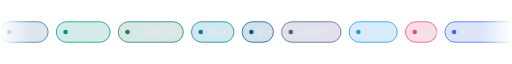
t = 0.00 s
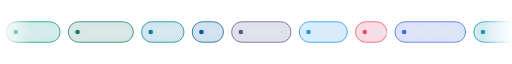
t = 1.67 s
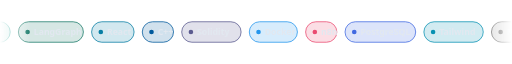
t = 3.33 s
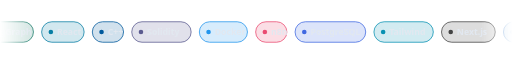
t = 5.00 s
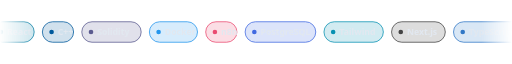
t = 6.67 s
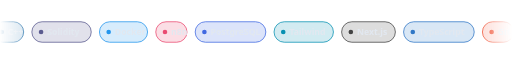
t = 8.33 s

The animated SVG that drew these frames (rendered in a browser with its animation timeline set to each time). Animation: 1 SMIL element (animateTransform=1); frames cover the first 8.33 s, repeats indefinitely.

<svg xmlns="http://www.w3.org/2000/svg" width="1000" height="68" viewBox="0 0 1000 68">
<defs><linearGradient id="f" x1="0" x2="1"><stop offset="0" stop-color="#fff"/><stop offset=".08" stop-color="#fff" stop-opacity="0"/><stop offset=".92" stop-color="#fff" stop-opacity="0"/><stop offset="1" stop-color="#fff"/></linearGradient>
<mask id="m"><rect width="1000" height="68" fill="#fff"/><rect width="1000" height="68" fill="url(#f)" style="mix-blend-mode:normal"/></mask>
<linearGradient id="fade" x1="0" x2="1"><stop offset="0" stop-color="#fff" stop-opacity="0"/><stop offset=".06" stop-color="#fff"/><stop offset=".94" stop-color="#fff"/><stop offset="1" stop-color="#fff" stop-opacity="0"/></linearGradient>
<mask id="mk"><rect width="1000" height="68" fill="url(#fade)"/></mask></defs>
<g mask="url(#mk)"><g>
<animateTransform attributeName="transform" type="translate" from="0 0" to="-1639" dur="28s" repeatCount="indefinite"/>
<rect x="0" y="14" width="94" height="40" rx="20" fill="#3776AB" fill-opacity=".18" stroke="#3776AB" stroke-width="1.5"/><circle cx="18" cy="34" r="4.5" fill="#3776AB"/><text x="30" y="40" font-family="'Segoe UI',Helvetica,Arial,sans-serif" font-weight="600" font-size="17" fill="#e2e8f0">Python</text>
<rect x="110" y="14" width="105" height="40" rx="20" fill="#009688" fill-opacity=".18" stroke="#009688" stroke-width="1.5"/><circle cx="128" cy="34" r="4.5" fill="#009688"/><text x="140" y="40" font-family="'Segoe UI',Helvetica,Arial,sans-serif" font-weight="600" font-size="17" fill="#e2e8f0">FastAPI</text>
<rect x="231" y="14" width="127" height="40" rx="20" fill="#1C7C6B" fill-opacity=".18" stroke="#1C7C6B" stroke-width="1.5"/><circle cx="249" cy="34" r="4.5" fill="#1C7C6B"/><text x="261" y="40" font-family="'Segoe UI',Helvetica,Arial,sans-serif" font-weight="600" font-size="17" fill="#e2e8f0">LangGraph</text>
<rect x="374" y="14" width="83" height="40" rx="20" fill="#087EA4" fill-opacity=".18" stroke="#087EA4" stroke-width="1.5"/><circle cx="392" cy="34" r="4.5" fill="#087EA4"/><text x="404" y="40" font-family="'Segoe UI',Helvetica,Arial,sans-serif" font-weight="600" font-size="17" fill="#e2e8f0">React</text>
<rect x="473" y="14" width="61" height="40" rx="20" fill="#00599C" fill-opacity=".18" stroke="#00599C" stroke-width="1.5"/><circle cx="491" cy="34" r="4.5" fill="#00599C"/><text x="503" y="40" font-family="'Segoe UI',Helvetica,Arial,sans-serif" font-weight="600" font-size="17" fill="#e2e8f0">C++</text>
<rect x="550" y="14" width="116" height="40" rx="20" fill="#5B5B8F" fill-opacity=".18" stroke="#5B5B8F" stroke-width="1.5"/><circle cx="568" cy="34" r="4.5" fill="#5B5B8F"/><text x="580" y="40" font-family="'Segoe UI',Helvetica,Arial,sans-serif" font-weight="600" font-size="17" fill="#e2e8f0">Solidity</text>
<rect x="682" y="14" width="94" height="40" rx="20" fill="#2496ED" fill-opacity=".18" stroke="#2496ED" stroke-width="1.5"/><circle cx="700" cy="34" r="4.5" fill="#2496ED"/><text x="712" y="40" font-family="'Segoe UI',Helvetica,Arial,sans-serif" font-weight="600" font-size="17" fill="#e2e8f0">Docker</text>
<rect x="792" y="14" width="61" height="40" rx="20" fill="#EA4B71" fill-opacity=".18" stroke="#EA4B71" stroke-width="1.5"/><circle cx="810" cy="34" r="4.5" fill="#EA4B71"/><text x="822" y="40" font-family="'Segoe UI',Helvetica,Arial,sans-serif" font-weight="600" font-size="17" fill="#e2e8f0">n8n</text>
<rect x="869" y="14" width="138" height="40" rx="20" fill="#4169E1" fill-opacity=".18" stroke="#4169E1" stroke-width="1.5"/><circle cx="887" cy="34" r="4.5" fill="#4169E1"/><text x="899" y="40" font-family="'Segoe UI',Helvetica,Arial,sans-serif" font-weight="600" font-size="17" fill="#e2e8f0">PostgreSQL</text>
<rect x="1023" y="14" width="116" height="40" rx="20" fill="#0891B2" fill-opacity=".18" stroke="#0891B2" stroke-width="1.5"/><circle cx="1041" cy="34" r="4.5" fill="#0891B2"/><text x="1053" y="40" font-family="'Segoe UI',Helvetica,Arial,sans-serif" font-weight="600" font-size="17" fill="#e2e8f0">Tailwind</text>
<rect x="1155" y="14" width="105" height="40" rx="20" fill="#444" fill-opacity=".18" stroke="#444" stroke-width="1.5"/><circle cx="1173" cy="34" r="4.5" fill="#444"/><text x="1185" y="40" font-family="'Segoe UI',Helvetica,Arial,sans-serif" font-weight="600" font-size="17" fill="#e2e8f0">Next.js</text>
<rect x="1276" y="14" width="138" height="40" rx="20" fill="#3178C6" fill-opacity=".18" stroke="#3178C6" stroke-width="1.5"/><circle cx="1294" cy="34" r="4.5" fill="#3178C6"/><text x="1306" y="40" font-family="'Segoe UI',Helvetica,Arial,sans-serif" font-weight="600" font-size="17" fill="#e2e8f0">TypeScript</text>
<rect x="1430" y="14" width="61" height="40" rx="20" fill="#F05032" fill-opacity=".18" stroke="#F05032" stroke-width="1.5"/><circle cx="1448" cy="34" r="4.5" fill="#F05032"/><text x="1460" y="40" font-family="'Segoe UI',Helvetica,Arial,sans-serif" font-weight="600" font-size="17" fill="#e2e8f0">Git</text>
<rect x="1507" y="14" width="116" height="40" rx="20" fill="#6366F1" fill-opacity=".18" stroke="#6366F1" stroke-width="1.5"/><circle cx="1525" cy="34" r="4.5" fill="#6366F1"/><text x="1537" y="40" font-family="'Segoe UI',Helvetica,Arial,sans-serif" font-weight="600" font-size="17" fill="#e2e8f0">pgvector</text>

<g transform="translate(1639 0)"><rect x="0" y="14" width="94" height="40" rx="20" fill="#3776AB" fill-opacity=".18" stroke="#3776AB" stroke-width="1.5"/><circle cx="18" cy="34" r="4.5" fill="#3776AB"/><text x="30" y="40" font-family="'Segoe UI',Helvetica,Arial,sans-serif" font-weight="600" font-size="17" fill="#e2e8f0">Python</text>
<rect x="110" y="14" width="105" height="40" rx="20" fill="#009688" fill-opacity=".18" stroke="#009688" stroke-width="1.5"/><circle cx="128" cy="34" r="4.5" fill="#009688"/><text x="140" y="40" font-family="'Segoe UI',Helvetica,Arial,sans-serif" font-weight="600" font-size="17" fill="#e2e8f0">FastAPI</text>
<rect x="231" y="14" width="127" height="40" rx="20" fill="#1C7C6B" fill-opacity=".18" stroke="#1C7C6B" stroke-width="1.5"/><circle cx="249" cy="34" r="4.5" fill="#1C7C6B"/><text x="261" y="40" font-family="'Segoe UI',Helvetica,Arial,sans-serif" font-weight="600" font-size="17" fill="#e2e8f0">LangGraph</text>
<rect x="374" y="14" width="83" height="40" rx="20" fill="#087EA4" fill-opacity=".18" stroke="#087EA4" stroke-width="1.5"/><circle cx="392" cy="34" r="4.5" fill="#087EA4"/><text x="404" y="40" font-family="'Segoe UI',Helvetica,Arial,sans-serif" font-weight="600" font-size="17" fill="#e2e8f0">React</text>
<rect x="473" y="14" width="61" height="40" rx="20" fill="#00599C" fill-opacity=".18" stroke="#00599C" stroke-width="1.5"/><circle cx="491" cy="34" r="4.5" fill="#00599C"/><text x="503" y="40" font-family="'Segoe UI',Helvetica,Arial,sans-serif" font-weight="600" font-size="17" fill="#e2e8f0">C++</text>
<rect x="550" y="14" width="116" height="40" rx="20" fill="#5B5B8F" fill-opacity=".18" stroke="#5B5B8F" stroke-width="1.5"/><circle cx="568" cy="34" r="4.5" fill="#5B5B8F"/><text x="580" y="40" font-family="'Segoe UI',Helvetica,Arial,sans-serif" font-weight="600" font-size="17" fill="#e2e8f0">Solidity</text>
<rect x="682" y="14" width="94" height="40" rx="20" fill="#2496ED" fill-opacity=".18" stroke="#2496ED" stroke-width="1.5"/><circle cx="700" cy="34" r="4.5" fill="#2496ED"/><text x="712" y="40" font-family="'Segoe UI',Helvetica,Arial,sans-serif" font-weight="600" font-size="17" fill="#e2e8f0">Docker</text>
<rect x="792" y="14" width="61" height="40" rx="20" fill="#EA4B71" fill-opacity=".18" stroke="#EA4B71" stroke-width="1.5"/><circle cx="810" cy="34" r="4.5" fill="#EA4B71"/><text x="822" y="40" font-family="'Segoe UI',Helvetica,Arial,sans-serif" font-weight="600" font-size="17" fill="#e2e8f0">n8n</text>
<rect x="869" y="14" width="138" height="40" rx="20" fill="#4169E1" fill-opacity=".18" stroke="#4169E1" stroke-width="1.5"/><circle cx="887" cy="34" r="4.5" fill="#4169E1"/><text x="899" y="40" font-family="'Segoe UI',Helvetica,Arial,sans-serif" font-weight="600" font-size="17" fill="#e2e8f0">PostgreSQL</text>
<rect x="1023" y="14" width="116" height="40" rx="20" fill="#0891B2" fill-opacity=".18" stroke="#0891B2" stroke-width="1.5"/><circle cx="1041" cy="34" r="4.5" fill="#0891B2"/><text x="1053" y="40" font-family="'Segoe UI',Helvetica,Arial,sans-serif" font-weight="600" font-size="17" fill="#e2e8f0">Tailwind</text>
<rect x="1155" y="14" width="105" height="40" rx="20" fill="#444" fill-opacity=".18" stroke="#444" stroke-width="1.5"/><circle cx="1173" cy="34" r="4.5" fill="#444"/><text x="1185" y="40" font-family="'Segoe UI',Helvetica,Arial,sans-serif" font-weight="600" font-size="17" fill="#e2e8f0">Next.js</text>
<rect x="1276" y="14" width="138" height="40" rx="20" fill="#3178C6" fill-opacity=".18" stroke="#3178C6" stroke-width="1.5"/><circle cx="1294" cy="34" r="4.5" fill="#3178C6"/><text x="1306" y="40" font-family="'Segoe UI',Helvetica,Arial,sans-serif" font-weight="600" font-size="17" fill="#e2e8f0">TypeScript</text>
<rect x="1430" y="14" width="61" height="40" rx="20" fill="#F05032" fill-opacity=".18" stroke="#F05032" stroke-width="1.5"/><circle cx="1448" cy="34" r="4.5" fill="#F05032"/><text x="1460" y="40" font-family="'Segoe UI',Helvetica,Arial,sans-serif" font-weight="600" font-size="17" fill="#e2e8f0">Git</text>
<rect x="1507" y="14" width="116" height="40" rx="20" fill="#6366F1" fill-opacity=".18" stroke="#6366F1" stroke-width="1.5"/><circle cx="1525" cy="34" r="4.5" fill="#6366F1"/><text x="1537" y="40" font-family="'Segoe UI',Helvetica,Arial,sans-serif" font-weight="600" font-size="17" fill="#e2e8f0">pgvector</text>
</g>
<g transform="translate(3278 0)"><rect x="0" y="14" width="94" height="40" rx="20" fill="#3776AB" fill-opacity=".18" stroke="#3776AB" stroke-width="1.5"/><circle cx="18" cy="34" r="4.5" fill="#3776AB"/><text x="30" y="40" font-family="'Segoe UI',Helvetica,Arial,sans-serif" font-weight="600" font-size="17" fill="#e2e8f0">Python</text>
<rect x="110" y="14" width="105" height="40" rx="20" fill="#009688" fill-opacity=".18" stroke="#009688" stroke-width="1.5"/><circle cx="128" cy="34" r="4.5" fill="#009688"/><text x="140" y="40" font-family="'Segoe UI',Helvetica,Arial,sans-serif" font-weight="600" font-size="17" fill="#e2e8f0">FastAPI</text>
<rect x="231" y="14" width="127" height="40" rx="20" fill="#1C7C6B" fill-opacity=".18" stroke="#1C7C6B" stroke-width="1.5"/><circle cx="249" cy="34" r="4.5" fill="#1C7C6B"/><text x="261" y="40" font-family="'Segoe UI',Helvetica,Arial,sans-serif" font-weight="600" font-size="17" fill="#e2e8f0">LangGraph</text>
<rect x="374" y="14" width="83" height="40" rx="20" fill="#087EA4" fill-opacity=".18" stroke="#087EA4" stroke-width="1.5"/><circle cx="392" cy="34" r="4.5" fill="#087EA4"/><text x="404" y="40" font-family="'Segoe UI',Helvetica,Arial,sans-serif" font-weight="600" font-size="17" fill="#e2e8f0">React</text>
<rect x="473" y="14" width="61" height="40" rx="20" fill="#00599C" fill-opacity=".18" stroke="#00599C" stroke-width="1.5"/><circle cx="491" cy="34" r="4.5" fill="#00599C"/><text x="503" y="40" font-family="'Segoe UI',Helvetica,Arial,sans-serif" font-weight="600" font-size="17" fill="#e2e8f0">C++</text>
<rect x="550" y="14" width="116" height="40" rx="20" fill="#5B5B8F" fill-opacity=".18" stroke="#5B5B8F" stroke-width="1.5"/><circle cx="568" cy="34" r="4.5" fill="#5B5B8F"/><text x="580" y="40" font-family="'Segoe UI',Helvetica,Arial,sans-serif" font-weight="600" font-size="17" fill="#e2e8f0">Solidity</text>
<rect x="682" y="14" width="94" height="40" rx="20" fill="#2496ED" fill-opacity=".18" stroke="#2496ED" stroke-width="1.5"/><circle cx="700" cy="34" r="4.5" fill="#2496ED"/><text x="712" y="40" font-family="'Segoe UI',Helvetica,Arial,sans-serif" font-weight="600" font-size="17" fill="#e2e8f0">Docker</text>
<rect x="792" y="14" width="61" height="40" rx="20" fill="#EA4B71" fill-opacity=".18" stroke="#EA4B71" stroke-width="1.5"/><circle cx="810" cy="34" r="4.5" fill="#EA4B71"/><text x="822" y="40" font-family="'Segoe UI',Helvetica,Arial,sans-serif" font-weight="600" font-size="17" fill="#e2e8f0">n8n</text>
<rect x="869" y="14" width="138" height="40" rx="20" fill="#4169E1" fill-opacity=".18" stroke="#4169E1" stroke-width="1.5"/><circle cx="887" cy="34" r="4.5" fill="#4169E1"/><text x="899" y="40" font-family="'Segoe UI',Helvetica,Arial,sans-serif" font-weight="600" font-size="17" fill="#e2e8f0">PostgreSQL</text>
<rect x="1023" y="14" width="116" height="40" rx="20" fill="#0891B2" fill-opacity=".18" stroke="#0891B2" stroke-width="1.5"/><circle cx="1041" cy="34" r="4.5" fill="#0891B2"/><text x="1053" y="40" font-family="'Segoe UI',Helvetica,Arial,sans-serif" font-weight="600" font-size="17" fill="#e2e8f0">Tailwind</text>
<rect x="1155" y="14" width="105" height="40" rx="20" fill="#444" fill-opacity=".18" stroke="#444" stroke-width="1.5"/><circle cx="1173" cy="34" r="4.5" fill="#444"/><text x="1185" y="40" font-family="'Segoe UI',Helvetica,Arial,sans-serif" font-weight="600" font-size="17" fill="#e2e8f0">Next.js</text>
<rect x="1276" y="14" width="138" height="40" rx="20" fill="#3178C6" fill-opacity=".18" stroke="#3178C6" stroke-width="1.5"/><circle cx="1294" cy="34" r="4.5" fill="#3178C6"/><text x="1306" y="40" font-family="'Segoe UI',Helvetica,Arial,sans-serif" font-weight="600" font-size="17" fill="#e2e8f0">TypeScript</text>
<rect x="1430" y="14" width="61" height="40" rx="20" fill="#F05032" fill-opacity=".18" stroke="#F05032" stroke-width="1.5"/><circle cx="1448" cy="34" r="4.5" fill="#F05032"/><text x="1460" y="40" font-family="'Segoe UI',Helvetica,Arial,sans-serif" font-weight="600" font-size="17" fill="#e2e8f0">Git</text>
<rect x="1507" y="14" width="116" height="40" rx="20" fill="#6366F1" fill-opacity=".18" stroke="#6366F1" stroke-width="1.5"/><circle cx="1525" cy="34" r="4.5" fill="#6366F1"/><text x="1537" y="40" font-family="'Segoe UI',Helvetica,Arial,sans-serif" font-weight="600" font-size="17" fill="#e2e8f0">pgvector</text>
</g>
</g></g></svg>
